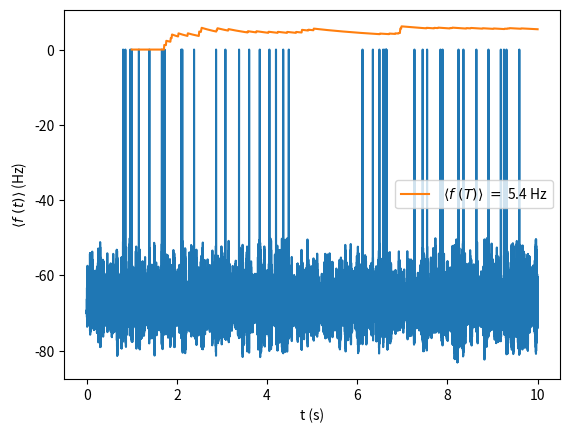

Python code for this plot:
import numpy as np
import matplotlib.pyplot as plt
np.random.seed(0)

# Neuron Model parameters
V_th = -50.0 # mV
V_rest = -70.0 # mV
V_spike = 0 # mV
E_leak = - 70.0 # mV
E_synapse = 0.0 # mV

tau_membrane = 30.0 # ms
tau_synapse = 2.0 # ms

g_0 = 0.0

# Input parameters
N_synapses = 200
weight_profiles = np.random.lognormal(mean = -2.0, sigma = 0.75, size = N_synapses)
# The above specific mean and sigma values are chosen s.t. a reasonable background
# firing rate of the output neuron is obtained. (more details search_bg_weights())
f_background = 5 # Hz

# Integration parameters
nr_seconds = 10
N_steps = nr_seconds * 10000 # integration time steps
t_start = 0 # ms
t_end = nr_seconds * 1000 # ms
dt = (t_end - t_start)/N_steps # time step width
time_range = np.linspace(t_start, t_end, N_steps)



def generate_spikes_array(N = N_steps, firing_rate = f_background, N_syn = N_synapses):
    """
    Generate a spike of length N with a frequency of firing_rate.

    :param N: length of spike evolution in time array.
    :param firing_rate: 5 Hz indicates background and 500 Hz activity rates.
    :return: [array of background rate firing of shape = (N_synapses, N)
              number of spikes in (t_final - t_0) time]
    """
    spikes = np.random.poisson(lam = firing_rate * 10e-4*(t_end-t_start)/N, size = (N_syn,N))
    print(np.shape(spikes))
    #plt.scatter(time_range,spikes)
    #plt.xlabel("t (ms)")
    #plt.show()

    return spikes, np.sum(spikes)/N_syn

def plot_synaptic_input():
    all_trains = generate_spikes_array()

    # Show the firing rate to check if it is what was se to
    print("The collective average firing rate is: {} spikes per {} ms".format(np.sum(all_trains[1])/len(all_trains[0]), t_end-t_start))

    # Plot a few spike trains scaled by a factor of 2 * i for visibility
    for i in range(0, N_synapses, 10):
        plt.scatter(time_range, 2 * i * all_trains[0][i, :], label="synapse nr: {}".format(i))

    plt.xlabel("time (ms)")
    #plt.legend()
    plt.show()

def evolve_potential(w_ex = weight_profiles):

    all_trains, frq = generate_spikes_array()
    print("avg nr spikes = {} in {} ms".format(frq, (t_end-t_start)))
    t_spike_trains = np.transpose(all_trains)

    g = g_0
    g_series =[]
    v_series = []
    v = V_rest
    nr_spikes = 0
    for i in range(N_steps):
        g = g - g*dt/tau_synapse + dt * (np.sum(np.multiply(t_spike_trains[i], w_ex)))
        g_series.append(g)
        E_eff = (E_leak + g*E_synapse)/(1 + g)
        tau_eff = tau_membrane/(1+g)
        v = E_eff - (v - E_eff) * np.exp(-dt/tau_eff)
        if (v >= V_th):
            nr_spikes = nr_spikes + 1
            v = V_spike
            v_series.append(v)
            v = V_rest
        else:
            v_series.append(v)

    print("nr spikes = {}".format(nr_spikes))
    print("Voltage f = {} Hz".format(nr_spikes*1000/(t_end-t_start)))
    plt.plot(time_range/1000, v_series)
    plt.xlabel("time (s)")
    plt.ylabel("v(t)")
    plt.show()
    #plt.hist(v_series)
    #plt.show()
    get_f(v_series=v_series)
    return nr_spikes*1000/(t_end-t_start)

def search_bg_weights():
    fs  = []
    # This one below was tested to work
    w_const= np.ones(N_synapses) * 0.3
    fs.append(evolve_potential(w_ex = w_const))
    for i in range(10):
        weight_profiles = np.random.lognormal(mean=-2.0, sigma=0.75, size=N_synapses)
        fs.append(evolve_potential(weight_profiles))

    #print(fs)
    print("The average firing rate in 10 trials = {}".format(np.sum(fs[1:])/10))

def get_f(v_series):
    step_box = 100 # time steps -> f(t in s ) -> 1 s
    time_box = step_box * dt
    len_boxes = int(len(v_series)/step_box)

    f_series = []
    spike_nr = 0
    for j in range(1,len_boxes+1):
        for i in range(step_box):
            if (v_series[ (j-1) * step_box + i] == 0):
                spike_nr += 1
        f_series.append(spike_nr*10000/(step_box*j))

    plt.plot(np.linspace(1,t_end/(1000),len_boxes),f_series, label=" $\langle f \ (T) \\rangle \ =$ {} Hz".format(spike_nr*1000/(t_end-t_start)))
    plt.ylabel("$\langle f \ (t) \\rangle$ (Hz)")
    plt.xlabel("t (s)")
    plt.legend()
    plt.show()


if __name__ == '__main__':
    #print(generate_spikes_array()[1])
    #plot_synaptic_input()
    evolve_potential()
    #search_bg_weights()